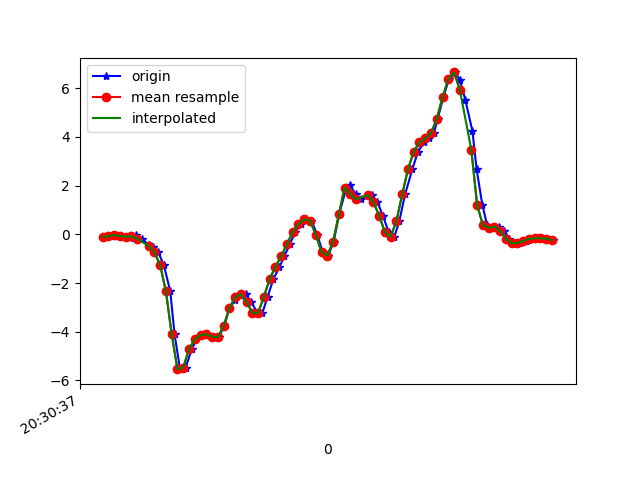

The file beside this chart, header and first rows:
1618777837104, 1473521006559763, -0.09704678, -0.1801274, 0.01353603
1618777837129, 1473521025577939, -0.08605, 0.1681, -0.04877
1618777837141, 1473521044620931, -0.02374, 0.1412, 0.01231
1618777837164, 1473521063663907, -0.07139, -0.2107, -0.0109
1618777837184, 1473521082682083, -0.09094, 0.1852, 0.004984
1618777837207, 1473521101697843, -0.1447, -0.2119, 0.0453
1618777837217, 1473521120738243, -0.0213, 0.09476, -0.002346
1618777837237, 1473521139753875, -0.1728, -0.05062, 0.06363
1618777837261, 1473521158794259, -0.4526, -0.4367, 0.05019
1618777837274, 1473521177834675, -0.5088, -0.08117, 0.08806
1618777837293, 1473521196850291, -0.725, -0.4013, 0.2383
1618777837313, 1473521215873715, -1.274, -0.3304, 0.3361
1618777837335, 1473521234913011, -2.34, -0.2534, 0.6244
1618777837350, 1473521253952339, -4.11, -1.032, 0.9274
1618777837369, 1473521272966835, -5.539, -1.38, 0.9592
1618777837388, 1473521292006131, -5.478, -1.225, 1.133
1618777837410, 1473521311022291, -4.714, -1.757, 1.284
1618777837426, 1473521330060371, -4.313, -1.396, 1.269
1618777837450, 1473521349073651, -4.14, -1.606, 1.31
1618777837464, 1473521368111763, -4.102, -2.233, 1.381
1618777837488, 1473521387149843, -4.197, -2.588, 1.317
1618777837503, 1473521406118291, -4.233, -2.685, 1.217
1618777837522, 1473521425154451, -3.774, -2.646, 1.108
1618777837540, 1473521444190547, -3.044, -2.593, 0.9897
1618777837561, 1473521463226643, -2.677, -2.599, 0.8138
1618777837579, 1473521482262803, -2.486, -2.661, 0.6244
1618777837598, 1473521501298899, -2.46, -2.726, 0.4986
1618777837616, 1473521520324499, -2.786, -2.726, 0.3727
1618777837638, 1473521539361171, -3.223, -2.61, 0.2408
1618777837655, 1473521558397779, -3.223, -2.312, 0.1052
1618777837673, 1473521577434451, -2.56, -1.831, 0.09417
1618777837693, 1473521596471059, -1.838, -1.28, 0.1491
1618777837714, 1473521615500371, -1.341, -0.7226, 0.1834
1618777837731, 1473521634536723, -0.8985, -0.1618, 0.1907
1618777837750, 1473521653573139, -0.4049, 0.4087, 0.2163
1618777837769, 1473521672609555, 0.09599, 1, 0.2188
1618777837788, 1473521691645971, 0.4173, 1.626, 0.1992
1618777837807, 1473521710645971, 0.6201, 2.222, 0.2334
1618777837825, 1473521729682003, 0.5664, 2.845, 0.1418
1618777837845, 1473521748718099, -0.0103, 3.506, -0.1465
1618777837864, 1473521767754131, -0.7189, 4.133, -0.3505
1618777837883, 1473521786790227, -0.8741, 4.737, -0.2833
1618777837902, 1473521805811859, -0.3157, 5.331, -0.07076
1618777837921, 1473521824847571, 0.8156, 5.805, 0.09051
1618777837944, 1473521843883283, 1.819, 6.183, -0.009677
1618777837959, 1473521862918931, 2.025, 6.445, -0.3738
1618777837978, 1473521881954643, 1.652, 6.383, -0.6926
1618777837997, 1473521901121449, 1.441, 5.98, -0.7415
1618777838022, 1473521920143273, 1.63, 5.496, -0.667
1618777838035, 1473521939153833, 1.604, 4.892, -0.8808
1618777838054, 1473521958189225, 1.33, 4.252, -0.9822
1618777838073, 1473521977224489, 0.7655, 3.475, -0.8771
1618777838093, 1473521996259881, 0.09843, 2.61, -0.7781
1618777838113, 1473522015294121, -0.1032, 1.797, -0.7562
1618777838130, 1473522034329513, 0.5505, 1.131, -0.6596
1618777838150, 1473522053364777, 1.64, 0.636, -0.5069
1618777838175, 1473522072400169, 2.669, 0.212, -0.265
1618777838195, 1473522091435433, 3.403, -0.2217, 0.04408
1618777838217, 1473522110446121, 3.775, -0.5833, 0.3996
1618777838234, 1473522129472041, 3.947, -0.8252, 0.771
1618777838250, 1473522148507177, 4.157, -0.9852, 1.149
... 22 more rows
